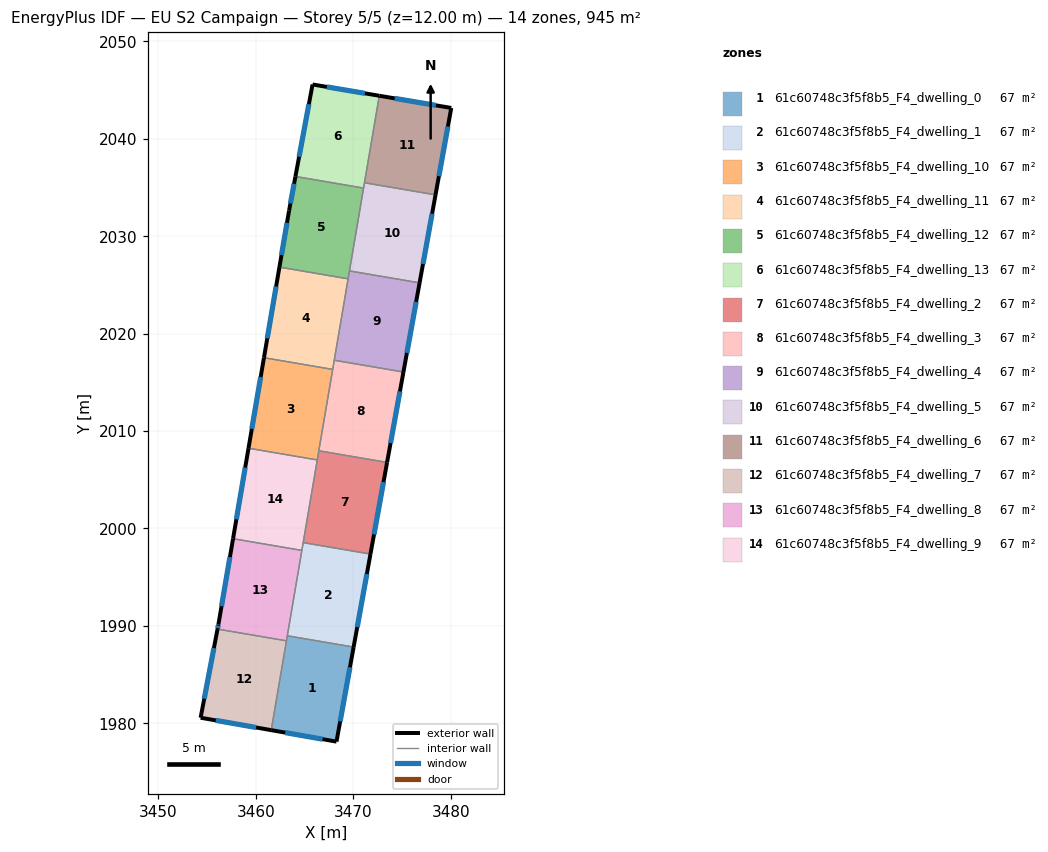
=== STOREY PLAN SPEC (per zone: floor XY polygon, exterior-wall plan segments, windows/doors) ===
zone 1: 61c60748c3f5f8b5_F4_dwelling_0  (67.5 m²)
  floor: (3470.03, 1987.82) (3468.28, 1978.12) (3461.58, 1979.29) (3463.23, 1988.98)
  exterior wall: (3468.28, 1978.12) – (3470.03, 1987.82)  [9.9 m]
    window: (3468.65, 1980.20) – (3469.66, 1985.74)  [9.7 m²]
  exterior wall: (3461.58, 1979.29) – (3468.28, 1978.12)  [6.8 m]
    window: (3463.01, 1979.04) – (3466.84, 1978.37)  [6.7 m²]
  interior walls: 3
zone 2: 61c60748c3f5f8b5_F4_dwelling_1  (67.5 m²)
  floor: (3471.76, 1997.37) (3470.03, 1987.82) (3463.23, 1988.98) (3464.86, 1998.55)
  exterior wall: (3470.03, 1987.82) – (3471.76, 1997.37)  [9.7 m]
    window: (3470.40, 1989.87) – (3471.39, 1995.33)  [9.5 m²]
  interior walls: 4
zone 3: 61c60748c3f5f8b5_F4_dwelling_10  (67.5 m²)
  floor: (3467.89, 2016.33) (3466.30, 2007.04) (3459.24, 2008.24) (3460.83, 2017.53)
  exterior wall: (3460.83, 2017.53) – (3459.24, 2008.24)  [9.4 m]
    window: (3460.49, 2015.54) – (3459.58, 2010.23)  [9.2 m²]
  interior walls: 4
zone 4: 61c60748c3f5f8b5_F4_dwelling_11  (67.5 m²)
  floor: (3469.47, 2025.63) (3467.89, 2016.33) (3460.83, 2017.53) (3462.42, 2026.83)
  exterior wall: (3462.42, 2026.83) – (3460.83, 2017.53)  [9.4 m]
    window: (3462.08, 2024.84) – (3461.17, 2019.52)  [9.2 m²]
  interior walls: 4
zone 5: 61c60748c3f5f8b5_F4_dwelling_12  (67.5 m²)
  floor: (3471.05, 2034.94) (3469.47, 2025.63) (3462.42, 2026.83) (3463.41, 2032.62) (3464.06, 2036.13)
  exterior wall: (3463.41, 2032.62) – (3462.42, 2026.83)  [5.9 m]
    window: (3463.19, 2031.38) – (3462.63, 2028.07)  [5.8 m²]
  exterior wall: (3464.06, 2036.13) – (3463.41, 2032.62)  [3.6 m]
    window: (3463.92, 2035.38) – (3463.55, 2033.37)  [3.5 m²]
  interior walls: 4
zone 6: 61c60748c3f5f8b5_F4_dwelling_13  (67.5 m²)
  floor: (3472.67, 2044.42) (3471.05, 2034.94) (3464.06, 2036.13) (3465.82, 2045.58)
  exterior wall: (3465.82, 2045.58) – (3464.06, 2036.13)  [9.6 m]
    window: (3465.44, 2043.56) – (3464.44, 2038.16)  [9.4 m²]
  exterior wall: (3472.67, 2044.42) – (3465.82, 2045.58)  [6.9 m]
    window: (3471.20, 2044.67) – (3467.29, 2045.33)  [6.8 m²]
  interior walls: 3
zone 7: 61c60748c3f5f8b5_F4_dwelling_2  (67.5 m²)
  floor: (3473.47, 2006.78) (3471.76, 1997.37) (3464.86, 1998.55) (3466.46, 2007.97)
  exterior wall: (3471.76, 1997.37) – (3473.47, 2006.78)  [9.6 m]
    window: (3472.13, 1999.39) – (3473.10, 2004.77)  [9.4 m²]
  interior walls: 4
zone 8: 61c60748c3f5f8b5_F4_dwelling_3  (67.5 m²)
  floor: (3475.15, 2016.06) (3473.47, 2006.78) (3466.46, 2007.97) (3468.04, 2017.27)
  exterior wall: (3473.47, 2006.78) – (3475.15, 2016.06)  [9.4 m]
    window: (3473.83, 2008.77) – (3474.79, 2014.07)  [9.2 m²]
  interior walls: 4
zone 9: 61c60748c3f5f8b5_F4_dwelling_4  (67.5 m²)
  floor: (3476.81, 2025.21) (3475.15, 2016.06) (3468.04, 2017.27) (3469.61, 2026.44)
  exterior wall: (3475.15, 2016.06) – (3476.81, 2025.21)  [9.3 m]
    window: (3475.50, 2018.02) – (3476.45, 2023.25)  [9.1 m²]
  interior walls: 4
zone 10: 61c60748c3f5f8b5_F4_dwelling_5  (67.5 m²)
  floor: (3478.44, 2034.25) (3476.81, 2025.21) (3469.61, 2026.44) (3471.15, 2035.49)
  exterior wall: (3476.81, 2025.21) – (3478.44, 2034.25)  [9.2 m]
    window: (3477.16, 2027.15) – (3478.09, 2032.31)  [9.0 m²]
  interior walls: 4
zone 11: 61c60748c3f5f8b5_F4_dwelling_6  (67.5 m²)
  floor: (3480.06, 2043.17) (3478.44, 2034.25) (3471.15, 2035.49) (3472.67, 2044.42)
  exterior wall: (3480.06, 2043.17) – (3472.67, 2044.42)  [7.5 m]
    window: (3478.48, 2043.44) – (3474.25, 2044.15)  [7.3 m²]
  exterior wall: (3478.44, 2034.25) – (3480.06, 2043.17)  [9.1 m]
    window: (3478.79, 2036.16) – (3479.71, 2041.26)  [8.9 m²]
  interior walls: 2
zone 12: 61c60748c3f5f8b5_F4_dwelling_7  (67.5 m²)
  floor: (3463.14, 1988.46) (3461.58, 1979.29) (3454.33, 1980.57) (3456.06, 1989.67)
  exterior wall: (3454.33, 1980.57) – (3461.58, 1979.29)  [7.4 m]
    window: (3455.88, 1980.30) – (3460.02, 1979.57)  [7.2 m²]
  exterior wall: (3456.06, 1989.67) – (3454.33, 1980.57)  [9.3 m]
    window: (3455.69, 1987.72) – (3454.70, 1982.52)  [9.1 m²]
  interior walls: 2
zone 13: 61c60748c3f5f8b5_F4_dwelling_8  (67.5 m²)
  floor: (3464.72, 1997.75) (3463.14, 1988.46) (3456.06, 1989.67) (3456.15, 1990.13) (3457.66, 1998.95)
  exterior wall: (3456.15, 1990.13) – (3456.06, 1989.67)  [0.5 m]
    window: (3456.13, 1990.03) – (3456.08, 1989.77)  [0.5 m²]
  exterior wall: (3457.66, 1998.95) – (3456.15, 1990.13)  [8.9 m]
    window: (3457.33, 1997.06) – (3456.47, 1992.02)  [8.8 m²]
  interior walls: 4
zone 14: 61c60748c3f5f8b5_F4_dwelling_9  (67.5 m²)
  floor: (3466.30, 2007.04) (3464.72, 1997.75) (3457.66, 1998.95) (3459.24, 2008.24)
  exterior wall: (3459.24, 2008.24) – (3457.66, 1998.95)  [9.4 m]
    window: (3458.90, 2006.25) – (3458.00, 2000.94)  [9.2 m²]
  interior walls: 4

=== DERIVED (storey summary) ===
Building: EU S2 Campaign
Storey: 5 of 5  (floor level z = 12.00 m)
Storey gross floor area: 944.8 m²
Zones on this storey: 14
  - 61c60748c3f5f8b5_F4_dwelling_0: floor 67.5 m²; exterior wall 16.7 m (50.0 m²); 2 window(s) 16.3 m²; WWR 32.7%
  - 61c60748c3f5f8b5_F4_dwelling_1: floor 67.5 m²; exterior wall 9.7 m (29.1 m²); 1 window(s) 9.5 m²; WWR 32.7%
  - 61c60748c3f5f8b5_F4_dwelling_10: floor 67.5 m²; exterior wall 9.4 m (28.3 m²); 1 window(s) 9.2 m²; WWR 32.7%
  - 61c60748c3f5f8b5_F4_dwelling_11: floor 67.5 m²; exterior wall 9.4 m (28.3 m²); 1 window(s) 9.2 m²; WWR 32.7%
  - 61c60748c3f5f8b5_F4_dwelling_12: floor 67.5 m²; exterior wall 9.5 m (28.4 m²); 2 window(s) 9.3 m²; WWR 32.7%
  - 61c60748c3f5f8b5_F4_dwelling_13: floor 67.5 m²; exterior wall 16.6 m (49.7 m²); 2 window(s) 16.2 m²; WWR 32.7%
  - 61c60748c3f5f8b5_F4_dwelling_2: floor 67.5 m²; exterior wall 9.6 m (28.7 m²); 1 window(s) 9.4 m²; WWR 32.7%
  - 61c60748c3f5f8b5_F4_dwelling_3: floor 67.5 m²; exterior wall 9.4 m (28.3 m²); 1 window(s) 9.2 m²; WWR 32.7%
  - 61c60748c3f5f8b5_F4_dwelling_4: floor 67.5 m²; exterior wall 9.3 m (27.9 m²); 1 window(s) 9.1 m²; WWR 32.7%
  - 61c60748c3f5f8b5_F4_dwelling_5: floor 67.5 m²; exterior wall 9.2 m (27.5 m²); 1 window(s) 9.0 m²; WWR 32.7%
  - 61c60748c3f5f8b5_F4_dwelling_6: floor 67.5 m²; exterior wall 16.6 m (49.7 m²); 2 window(s) 16.2 m²; WWR 32.7%
  - 61c60748c3f5f8b5_F4_dwelling_7: floor 67.5 m²; exterior wall 16.6 m (49.9 m²); 2 window(s) 16.3 m²; WWR 32.7%
  - 61c60748c3f5f8b5_F4_dwelling_8: floor 67.5 m²; exterior wall 9.4 m (28.2 m²); 2 window(s) 9.2 m²; WWR 32.7%
  - 61c60748c3f5f8b5_F4_dwelling_9: floor 67.5 m²; exterior wall 9.4 m (28.3 m²); 1 window(s) 9.2 m²; WWR 32.7%
Zone adjacency (shared interzone walls):
  - 61c60748c3f5f8b5_F4_dwelling_0 ↔ 61c60748c3f5f8b5_F4_dwelling_1
  - 61c60748c3f5f8b5_F4_dwelling_0 ↔ 61c60748c3f5f8b5_F4_dwelling_7
  - 61c60748c3f5f8b5_F4_dwelling_0 ↔ 61c60748c3f5f8b5_F4_dwelling_8
  - 61c60748c3f5f8b5_F4_dwelling_1 ↔ 61c60748c3f5f8b5_F4_dwelling_2
  - 61c60748c3f5f8b5_F4_dwelling_1 ↔ 61c60748c3f5f8b5_F4_dwelling_8
  - 61c60748c3f5f8b5_F4_dwelling_1 ↔ 61c60748c3f5f8b5_F4_dwelling_9
  - 61c60748c3f5f8b5_F4_dwelling_10 ↔ 61c60748c3f5f8b5_F4_dwelling_11
  - 61c60748c3f5f8b5_F4_dwelling_10 ↔ 61c60748c3f5f8b5_F4_dwelling_2
  - 61c60748c3f5f8b5_F4_dwelling_10 ↔ 61c60748c3f5f8b5_F4_dwelling_3
  - 61c60748c3f5f8b5_F4_dwelling_10 ↔ 61c60748c3f5f8b5_F4_dwelling_9
  - 61c60748c3f5f8b5_F4_dwelling_11 ↔ 61c60748c3f5f8b5_F4_dwelling_12
  - 61c60748c3f5f8b5_F4_dwelling_11 ↔ 61c60748c3f5f8b5_F4_dwelling_3
  - 61c60748c3f5f8b5_F4_dwelling_11 ↔ 61c60748c3f5f8b5_F4_dwelling_4
  - 61c60748c3f5f8b5_F4_dwelling_12 ↔ 61c60748c3f5f8b5_F4_dwelling_13
  - 61c60748c3f5f8b5_F4_dwelling_12 ↔ 61c60748c3f5f8b5_F4_dwelling_4
  - 61c60748c3f5f8b5_F4_dwelling_12 ↔ 61c60748c3f5f8b5_F4_dwelling_5
  - 61c60748c3f5f8b5_F4_dwelling_13 ↔ 61c60748c3f5f8b5_F4_dwelling_5
  - 61c60748c3f5f8b5_F4_dwelling_13 ↔ 61c60748c3f5f8b5_F4_dwelling_6
  - 61c60748c3f5f8b5_F4_dwelling_2 ↔ 61c60748c3f5f8b5_F4_dwelling_3
  - 61c60748c3f5f8b5_F4_dwelling_2 ↔ 61c60748c3f5f8b5_F4_dwelling_9
  - 61c60748c3f5f8b5_F4_dwelling_3 ↔ 61c60748c3f5f8b5_F4_dwelling_4
  - 61c60748c3f5f8b5_F4_dwelling_4 ↔ 61c60748c3f5f8b5_F4_dwelling_5
  - 61c60748c3f5f8b5_F4_dwelling_5 ↔ 61c60748c3f5f8b5_F4_dwelling_6
  - 61c60748c3f5f8b5_F4_dwelling_7 ↔ 61c60748c3f5f8b5_F4_dwelling_8
  - 61c60748c3f5f8b5_F4_dwelling_8 ↔ 61c60748c3f5f8b5_F4_dwelling_9